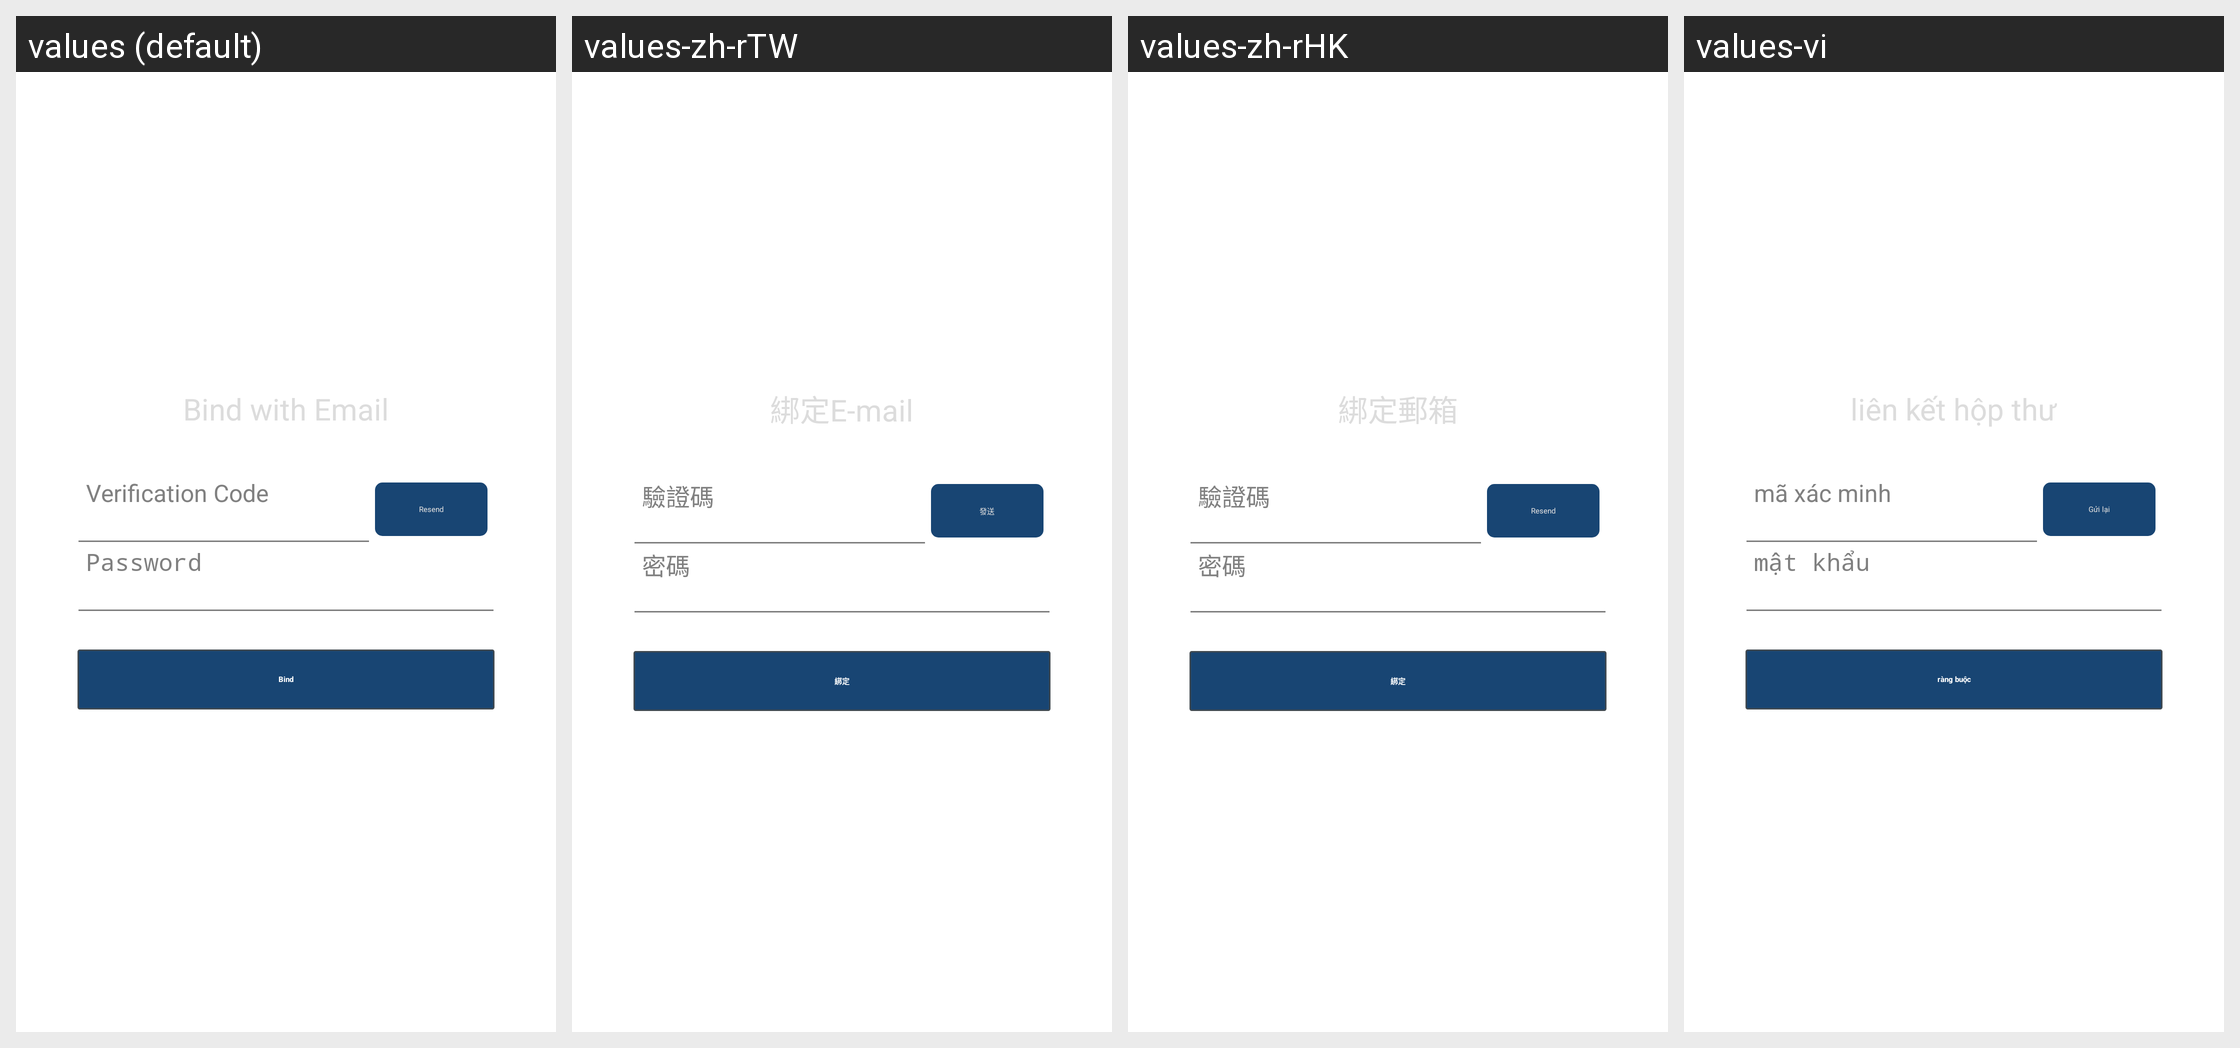

For this localized Android screen grid, give each drawn string resource with its value in every locale shown.
Android screen res/layout/hw_fragment_bindemail_bind.xml rendered under 4 locales, left to right: values (default), values-zh-rTW, values-zh-rHK, values-vi. Device: Nexus 5 (rendered at 1080×1920; each locale shown at half size, 540×960, under a caption strip naming it); theme AppTheme.
Other locales in the repository, not shown: values-af, values-ar, values-bn, values-cs, values-da, values-de, values-de-rDE, values-el, values-en-rGB, values-en-rSG, values-es, values-fi, values-fr, values-fr-rCA, values-fr-rFR, values-gu, values-hi, values-hr, values-hu, values-in, values-it, values-iw, values-ja, values-kn, values-ko, values-ko-rKR, values-ml, values-mr, values-ms-rMY, values-nb, values-nl, values-pa, values-pl, values-pt, values-pt-rPT, values-ro, values-ru, values-ru-rRU, values-sk, values-sv, values-ta, values-te, values-th, values-th-rTH, values-tl, values-tr, values-tr-rTR, values-zh-rCN.
Strings drawn on this screen, with the default value and each locale's value (text and hints the layout hard-codes, and strings that could not be matched under every locale, appear in the picture but are not listed):

hw_bindEmail_title
  values: Bind with Email
  values-zh-rTW: 綁定E-mail
  values-zh-rHK: 綁定郵箱
  values-vi: liên kết hộp thư

hw_bindEmail_bind
  values: Bind
  values-zh-rTW: 綁定
  values-zh-rHK: 綁定
  values-vi: ràng buộc

hw_inputBox_validationCode_hint
  values: Verification Code
  values-zh-rTW: 驗證碼
  values-zh-rHK: 驗證碼
  values-vi: mã xác minh

hw_inputBox_resendCode
  values: Resend
  values-zh-rTW: 發送
  values-zh-rHK: Resend
  values-vi: Gửi lại

hw_inputBox_password_hint
  values: Password
  values-zh-rTW: 密碼
  values-zh-rHK: 密碼
  values-vi: mật khẩu
